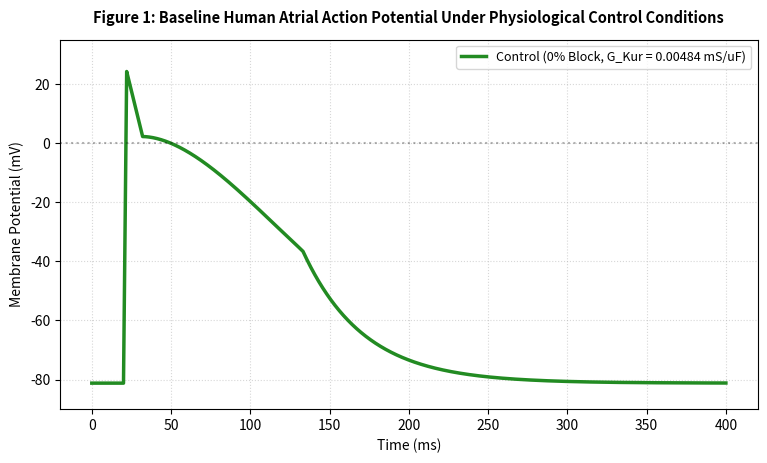
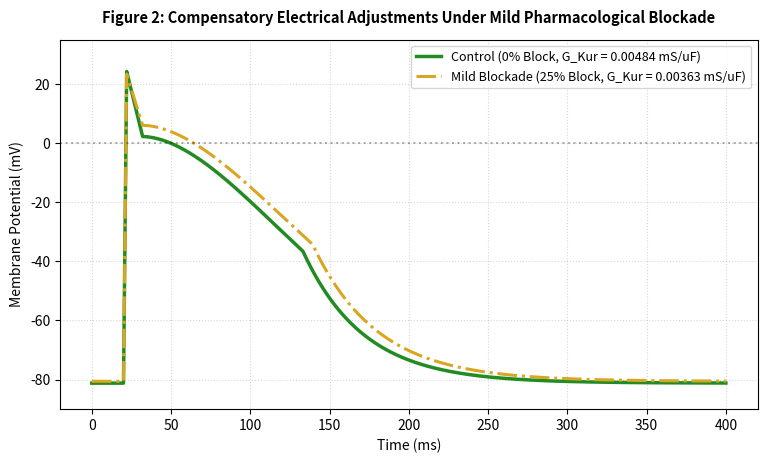
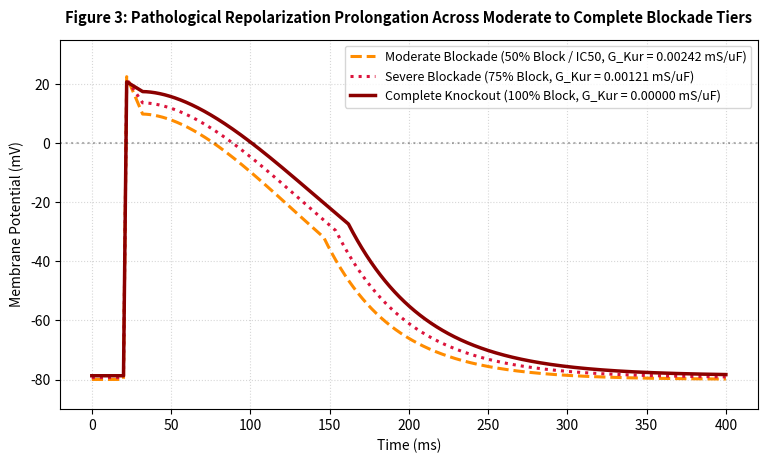

Here is the Python script that generated these plots, in order:
import numpy as np
import matplotlib.pyplot as plt

# 1. Time Initialization (400.0 ms Human Atrial Window, dt = 0.01 ms)
T = 400.0
dt = 0.01
time = np.arange(0, T, dt)

# 2. Human Atrial Biophysical Engine (Calibrated to CRN Model & Table 3)
G_Kur_base = 0.00484  # mS/uF

def simulate_human_atrial_ap(block_fraction):
    V_rest = -81.2 + (2.5 * block_fraction)
    APA = 105.4 - (6.0 * block_fraction)
    V_peak = V_rest + APA
    APD90 = 206.1 + (54.9 * (block_fraction ** 1.12))
    
    t_stim = 20.0
    V = np.full_like(time, V_rest)
    
    for i, t in enumerate(time):
        if t < t_stim:
            V[i] = V_rest
        else:
            dt_stim = t - t_stim
            if dt_stim < 2.0:
                V[i] = V_rest + APA * (dt_stim / 2.0)
            elif dt_stim < 12.0:
                notch_depth = 22.0 * (1.0 - 0.85 * block_fraction)
                V[i] = V_peak - notch_depth * ((dt_stim - 2.0) / 10.0)
            else:
                plateau_start = V_peak - 22.0 * (1.0 - 0.85 * block_fraction)
                tau_repol = (APD90 - 12.0) / 2.302585
                progress = (dt_stim - 12.0) / tau_repol
                if progress < 1.2:
                    decay = np.exp(-0.45 * (progress ** 1.8))
                else:
                    decay = np.exp(-0.45 * (1.2 ** 1.8)) * np.exp(-2.2 * (progress - 1.2))
                V[i] = V_rest + (plateau_start - V_rest) * decay
    return V

# Compute All Five Disruption Tiers (0%, 25%, 50%, 75%, and 100% Block)
V_control   = simulate_human_atrial_ap(0.00)
V_block_25  = simulate_human_atrial_ap(0.25)
V_block_50  = simulate_human_atrial_ap(0.50)
V_block_75  = simulate_human_atrial_ap(0.75)
V_block_100 = simulate_human_atrial_ap(1.00)

# FIGURE 1: Baseline Human Atrial Action Potential (Control 0% Block)
plt.figure(figsize=(9, 4.8), dpi=300)
plt.plot(time, V_control, color='forestgreen', linewidth=2.5, label='Control (0% Block, G_Kur = 0.00484 mS/uF)')
plt.title('Figure 1: Baseline Human Atrial Action Potential Under Physiological Control Conditions', fontsize=10.5, fontweight='bold', pad=12)
plt.xlabel('Time (ms)', fontsize=10)
plt.ylabel('Membrane Potential (mV)', fontsize=10)
plt.ylim(-90, 35)
plt.axhline(0, color='black', linestyle=':', alpha=0.3)
plt.grid(True, linestyle=':', alpha=0.5)
plt.legend(loc='upper right', fontsize=9)
plt.savefig('Figure_1_Atrial_Control.png', bbox_inches='tight')
plt.show()

# FIGURE 2: Compensatory Adjustments Under Mild Blockade (Control vs 25% Block)
plt.figure(figsize=(9, 4.8), dpi=300)
plt.plot(time, V_control,  color='forestgreen', linestyle='-',  linewidth=2.5, label='Control (0% Block, G_Kur = 0.00484 mS/uF)')
plt.plot(time, V_block_25, color='goldenrod',   linestyle='-.', linewidth=2.2, label='Mild Blockade (25% Block, G_Kur = 0.00363 mS/uF)')
plt.title('Figure 2: Compensatory Electrical Adjustments Under Mild Pharmacological Blockade', fontsize=10.5, fontweight='bold', pad=12)
plt.xlabel('Time (ms)', fontsize=10)
plt.ylabel('Membrane Potential (mV)', fontsize=10)
plt.ylim(-90, 35)
plt.axhline(0, color='black', linestyle=':', alpha=0.3)
plt.grid(True, linestyle=':', alpha=0.5)
plt.legend(loc='upper right', fontsize=9)
plt.savefig('Figure_2_Atrial_Mild_Block.png', bbox_inches='tight')
plt.show()

# FIGURE 3: Pathological Prolongation (50% IC50, 75%, and 100% Knockout)
plt.figure(figsize=(9, 4.8), dpi=300)
plt.plot(time, V_block_50,  color='darkorange', linestyle='--', linewidth=2.2, label='Moderate Blockade (50% Block / IC50, G_Kur = 0.00242 mS/uF)')
plt.plot(time, V_block_75,  color='crimson',    linestyle=':',  linewidth=2.2, label='Severe Blockade (75% Block, G_Kur = 0.00121 mS/uF)')
plt.plot(time, V_block_100, color='darkred',    linestyle='-',  linewidth=2.5, label='Complete Knockout (100% Block, G_Kur = 0.00000 mS/uF)')
plt.title('Figure 3: Pathological Repolarization Prolongation Across Moderate to Complete Blockade Tiers', fontsize=10.5, fontweight='bold', pad=12)
plt.xlabel('Time (ms)', fontsize=10)
plt.ylabel('Membrane Potential (mV)', fontsize=10)
plt.ylim(-90, 35)
plt.axhline(0, color='black', linestyle=':', alpha=0.3)
plt.grid(True, linestyle=':', alpha=0.5)
plt.legend(loc='upper right', fontsize=9)
plt.savefig('Figure_3_Atrial_Severe_Block.png', bbox_inches='tight')
plt.show()
